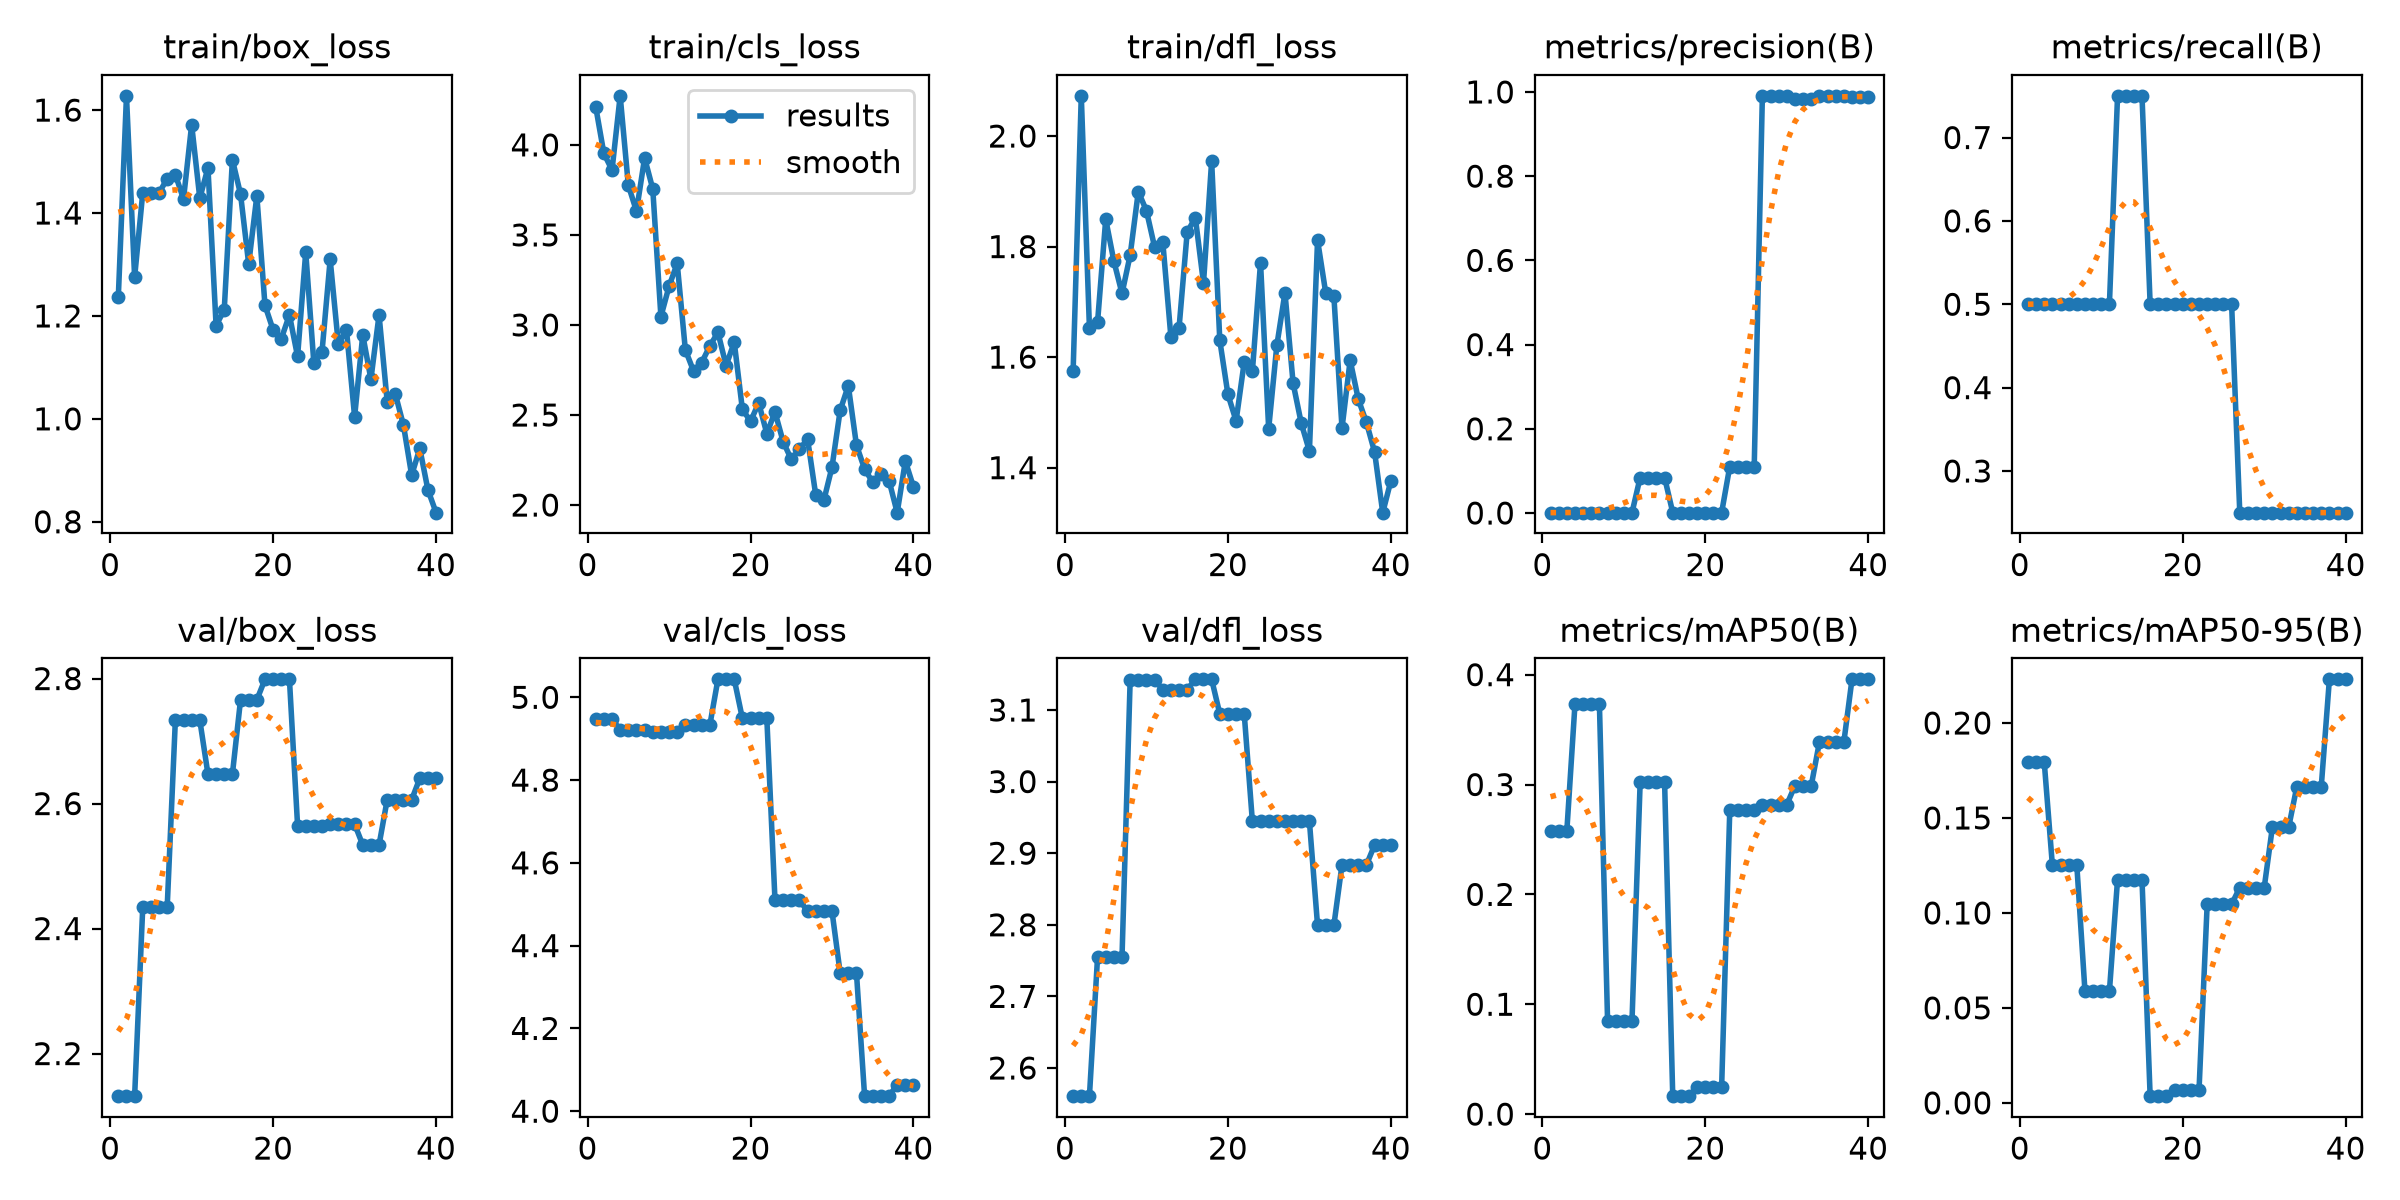

The file beside this chart, header and first rows:
epoch, time, train/box_loss, train/cls_loss, train/dfl_loss, metrics/precision(B), metrics/recall(B), metrics/mAP50(B), metrics/mAP50-95(B), val/box_loss, val/cls_loss, val/dfl_loss, lr/pg0, lr/pg1, lr/pg2
1, 145.2, 1.238, 4.211, 1.575, 0.00083, 0.5, 0.2576, 0.1795, 2.132, 4.948, 2.561, 0.0003125, 0.0003125, 0.0003125
2, 264.4, 1.628, 3.952, 2.073, 0.00083, 0.5, 0.2576, 0.1795, 2.132, 4.948, 2.561, 0.0007111, 0.0007111, 0.0007111
3, 379, 1.275, 3.86, 1.653, 0.00083, 0.5, 0.2576, 0.1795, 2.132, 4.948, 2.561, 0.001089, 0.001089, 0.001089
4, 526.3, 1.44, 4.272, 1.664, 0.00094, 0.5, 0.3731, 0.1251, 2.435, 4.921, 2.755, 0.001157, 0.001157, 0.001157
5, 640.8, 1.439, 3.776, 1.849, 0.00094, 0.5, 0.3731, 0.1251, 2.435, 4.921, 2.755, 0.001126, 0.001126, 0.001126
6, 762.1, 1.439, 3.632, 1.774, 0.00094, 0.5, 0.3731, 0.1251, 2.435, 4.921, 2.755, 0.001095, 0.001095, 0.001095
7, 878.4, 1.467, 3.928, 1.715, 0.00094, 0.5, 0.3731, 0.1251, 2.435, 4.921, 2.755, 0.001064, 0.001064, 0.001064
8, 993.5, 1.474, 3.755, 1.785, 0.00093, 0.5, 0.08516, 0.05874, 2.733, 4.916, 3.142, 0.001033, 0.001033, 0.001033
9, 1110, 1.427, 3.046, 1.899, 0.00093, 0.5, 0.08516, 0.05874, 2.733, 4.916, 3.142, 0.001002, 0.001002, 0.001002
10, 1216, 1.572, 3.215, 1.865, 0.00093, 0.5, 0.08516, 0.05874, 2.733, 4.916, 3.142, 0.0009716, 0.0009716, 0.0009716
11, 1320, 1.429, 3.342, 1.799, 0.00093, 0.5, 0.08516, 0.05874, 2.733, 4.916, 3.142, 0.0009406, 0.0009406, 0.0009406
12, 1422, 1.488, 2.862, 1.809, 0.08429, 0.75, 0.302, 0.1176, 2.647, 4.932, 3.128, 0.0009097, 0.0009097, 0.0009097
13, 1531, 1.181, 2.745, 1.636, 0.08429, 0.75, 0.302, 0.1176, 2.647, 4.932, 3.128, 0.0008787, 0.0008787, 0.0008787
14, 1641, 1.212, 2.79, 1.653, 0.08429, 0.75, 0.302, 0.1176, 2.647, 4.932, 3.128, 0.0008478, 0.0008478, 0.0008478
15, 1744, 1.504, 2.883, 1.826, 0.08429, 0.75, 0.302, 0.1176, 2.647, 4.932, 3.128, 0.0008169, 0.0008169, 0.0008169
16, 1841, 1.437, 2.959, 1.852, 0.001, 0.5, 0.01633, 0.00354, 2.766, 5.043, 3.143, 0.0007859, 0.0007859, 0.0007859
17, 1940, 1.301, 2.774, 1.734, 0.001, 0.5, 0.01633, 0.00354, 2.766, 5.043, 3.143, 0.000755, 0.000755, 0.000755
18, 2047, 1.433, 2.904, 1.955, 0.001, 0.5, 0.01633, 0.00354, 2.766, 5.043, 3.143, 0.0007241, 0.0007241, 0.0007241
19, 2148, 1.22, 2.531, 1.63, 0.00092, 0.5, 0.02463, 0.00688, 2.799, 4.949, 3.095, 0.0006931, 0.0006931, 0.0006931
20, 2241, 1.173, 2.465, 1.532, 0.00092, 0.5, 0.02463, 0.00688, 2.799, 4.949, 3.095, 0.0006622, 0.0006622, 0.0006622
21, 2339, 1.156, 2.567, 1.485, 0.00092, 0.5, 0.02463, 0.00688, 2.799, 4.949, 3.095, 0.0006312, 0.0006312, 0.0006312
22, 2427, 1.202, 2.397, 1.591, 0.00092, 0.5, 0.02463, 0.00688, 2.799, 4.949, 3.095, 0.0006003, 0.0006003, 0.0006003
23, 2518, 1.121, 2.517, 1.574, 0.1104, 0.5, 0.2769, 0.1046, 2.565, 4.51, 2.944, 0.0005694, 0.0005694, 0.0005694
24, 2620, 1.324, 2.352, 1.771, 0.1104, 0.5, 0.2769, 0.1046, 2.565, 4.51, 2.944, 0.0005384, 0.0005384, 0.0005384
25, 2715, 1.108, 2.254, 1.47, 0.1104, 0.5, 0.2769, 0.1046, 2.565, 4.51, 2.944, 0.0005075, 0.0005075, 0.0005075
26, 2812, 1.13, 2.31, 1.621, 0.1104, 0.5, 0.2769, 0.1046, 2.565, 4.51, 2.944, 0.0004766, 0.0004766, 0.0004766
27, 2915, 1.31, 2.367, 1.716, 0.9907, 0.25, 0.2817, 0.1133, 2.567, 4.483, 2.944, 0.0004456, 0.0004456, 0.0004456
28, 3013, 1.146, 2.057, 1.553, 0.9907, 0.25, 0.2817, 0.1133, 2.567, 4.483, 2.944, 0.0004147, 0.0004147, 0.0004147
29, 3102, 1.173, 2.027, 1.48, 0.9907, 0.25, 0.2817, 0.1133, 2.567, 4.483, 2.944, 0.0003837, 0.0003837, 0.0003837
30, 3201, 1.004, 2.211, 1.43, 0.9907, 0.25, 0.2817, 0.1133, 2.567, 4.483, 2.944, 0.0003528, 0.0003528, 0.0003528
31, 3300, 1.163, 2.525, 1.812, 0.9826, 0.25, 0.299, 0.1451, 2.534, 4.334, 2.799, 0.0003219, 0.0003219, 0.0003219
32, 3395, 1.077, 2.662, 1.716, 0.9826, 0.25, 0.299, 0.1451, 2.534, 4.334, 2.799, 0.0002909, 0.0002909, 0.0002909
33, 3497, 1.202, 2.332, 1.711, 0.9826, 0.25, 0.299, 0.1451, 2.534, 4.334, 2.799, 0.00026, 0.00026, 0.00026
34, 3615, 1.033, 2.2, 1.472, 0.9897, 0.25, 0.3386, 0.1664, 2.606, 4.036, 2.884, 0.0002291, 0.0002291, 0.0002291
35, 3765, 1.048, 2.126, 1.594, 0.9897, 0.25, 0.3386, 0.1664, 2.606, 4.036, 2.884, 0.0001981, 0.0001981, 0.0001981
36, 3913, 0.9874, 2.173, 1.524, 0.9897, 0.25, 0.3386, 0.1664, 2.606, 4.036, 2.884, 0.0001672, 0.0001672, 0.0001672
37, 4034, 0.8905, 2.136, 1.482, 0.9897, 0.25, 0.3386, 0.1664, 2.606, 4.036, 2.884, 0.0001363, 0.0001363, 0.0001363
38, 4162, 0.9424, 1.958, 1.428, 0.9888, 0.25, 0.3957, 0.223, 2.64, 4.064, 2.911, 0.0001053, 0.0001053, 0.0001053
39, 4307, 0.8618, 2.244, 1.319, 0.9888, 0.25, 0.3957, 0.223, 2.64, 4.064, 2.911, 7.4375e-05, 7.4375e-05, 7.4375e-05
40, 4446, 0.8177, 2.101, 1.376, 0.9888, 0.25, 0.3957, 0.223, 2.64, 4.064, 2.911, 4.34375e-05, 4.34375e-05, 4.34375e-05
